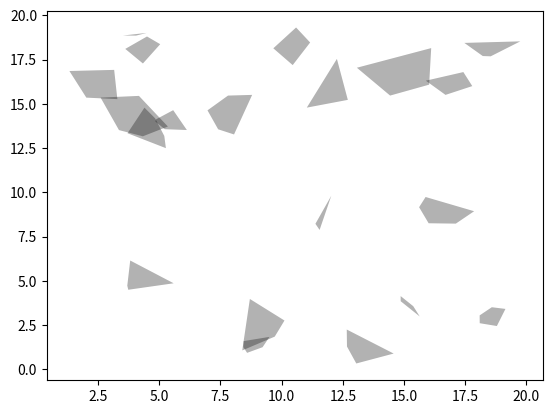

The script that saved this image:
import numpy as np
import matplotlib.pyplot as plt
from matplotlib.patches import Polygon
from scipy.spatial import ConvexHull
from sympy import Point, Polygon
import random


def CreateConvexObstacle(n):
    mu_x = random.uniform(1, 20)
    mu_y = random.uniform(1, 20)
    std = 0.7
    rnd_points_x = np.random.normal(mu_x, std, size=(n)) # random x coordinate
    rnd_points_y = np.random.normal(mu_y, std, size=(n)) # random y coordinate
    rnd_points = np.stack((rnd_points_x, rnd_points_y), axis=1) # random points
    hull = ConvexHull(rnd_points) # create a convex hull that contains the n random points
    vertices=[]
    for simplex in hull.simplices:
        vertices+=list(simplex)
    return rnd_points[hull.vertices]

num_obs = 20
poly_list = []
for j in range(0, num_obs):
    n = np.random.randint(3, 10) # num of random_points inside an obstacle
    vertices = CreateConvexObstacle(n)
    poly_list.append(Polygon(*map(Point, vertices)))
    plt.fill(vertices[:,0], vertices[:,1], 'k', alpha=0.3)

plt.show()
